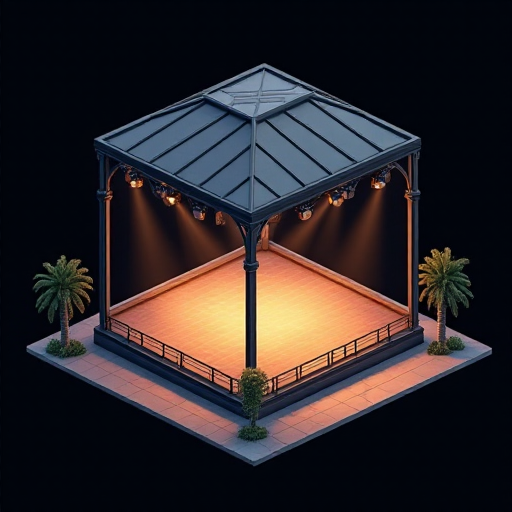
Generation parameters embedded in this image by AUTOMATIC1111 Stable Diffusion web UI or a fork of it (Forge, ...) (PNG 'parameters' text chunk):
Outdoor dancing stage with a dark glass roof, in the style of a detailed 3D realistic cartoon isometric city sim, no background or shadows around the tile, omnidirectional lighting, fitting completely in frame, plain black background
Steps: 20, Sampler: Euler, Schedule type: Simple, CFG scale: 1, Distilled CFG Scale: 3.5, Seed: 1243954201, Size: 512x512, Model hash: c161224931, Model: flux1-dev-bnb-nf4, Version: f2.0.1v1.10.1-previous-515-gae9380bd